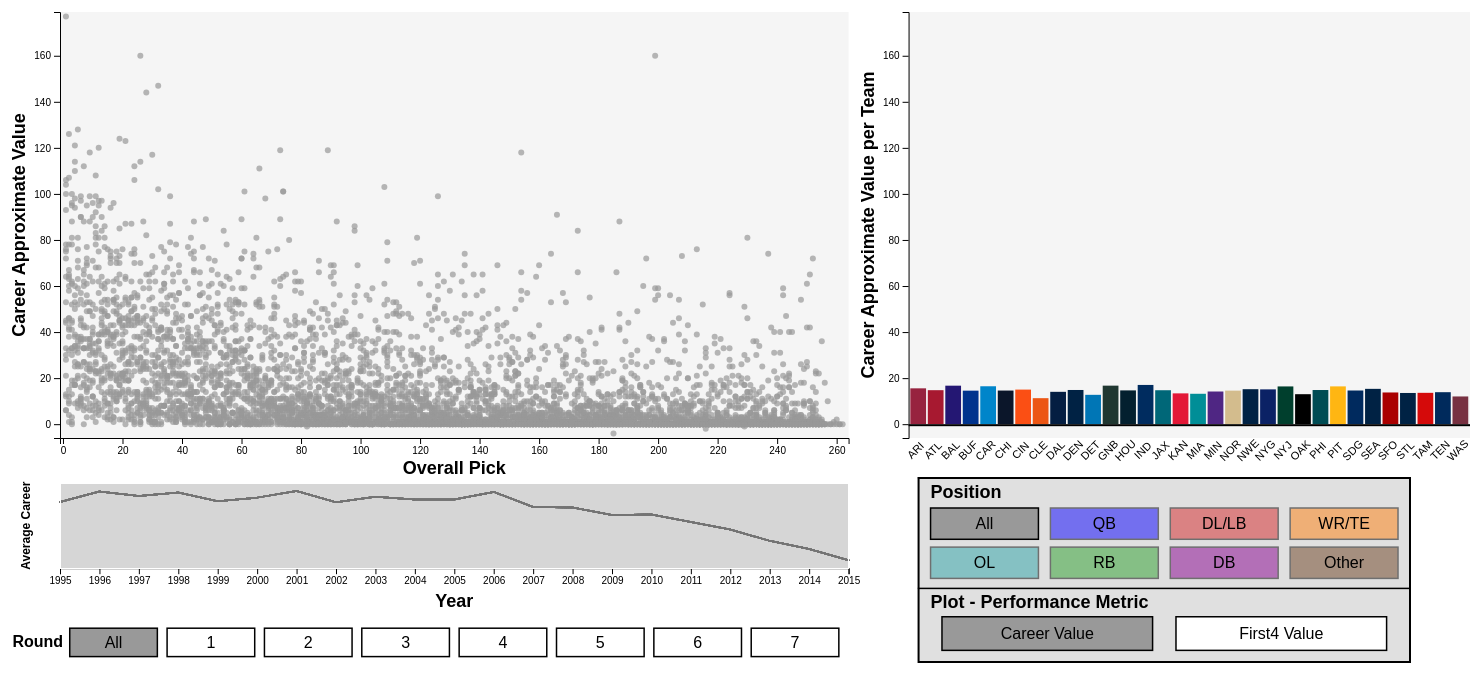
D3 v5 page, settled after 480 driven frames (8 s of simulated time); the page loaded 1 data file(s).


	d3.csv('DraftData1.csv')
	  .then(function(data)  {
		  nfl_data = data
		  data.forEach(filter_data)
		  plot_it();
	  })
	
// ── draft_visualization.js
/*
* How Draft Pick Relates to NFL Success
* Joe Derose, Liam Kelly, Rebecca Wood
* CS 3891 -- Introduction to Visualization
* Fall 2018
*/


// NOT SUPER IMPORTANT FIXME:
// - points are behind other points? maybe need some kind of data join where we reenter whatever points are highlighted so they are in front
// - Maybe add some sort of brushing? Maybe show some kind of link between players
//   and the part of the bar graph they are responsible for?

var width = 1500, height = 750;
var x_pad = 60, y_pad = 20;
var actual_width = width-2*x_pad, actual_height = height-2*y_pad
var main_width = actual_width*(4/7), main_height = actual_height*(3/5)
var alt_width = actual_width*(3/7)-x_pad/2, alt_height = actual_height*(3/5)

var brush_width = main_width;
var brush_height = main_height / 5;

var xScale, yScale, line_scale
var x_alt_scale
var scheme = d3.schemeCategory10
var color_array = {All: '#999999', QB: '#0900FF', RB: scheme[2], WR_TE: scheme[1], OL: '#2CA3A8',
				   DB: '#87008F', DL_LB: scheme[3], Other: '#6C4121'}
var y_label_array = {career_av: "Career Approximate Value", first4_av: "First 4 Years Approximate Value"}	   

var y_label_array_aggregated = {career_av: "Career Average", first4_av: "First 4 Years Average"}
var stat_array = {career_av: "Career AV", first4_av: "First4 AV"}

var option_box

var team_names = []
var team_color_array = {ARI: '#97233F', ATL: '#A71930', BAL: '#241773', BUF: '#00338D',
		CAR: '#0085CA', CHI: '#0B162A', CIN: '#FB4F14', CLE: '#EC5614', DAL: '#041E42',
		DEN: '#002244', DET: '#0076B6', GNB: '#203731', HOU: '#03202F', IND: '#002C5F',
		JAX: '#006778', KAN: '#E31837', MIA: '#008E97', MIN: '#4F2683', NOR: '#D3BC8D',
		NWE: '#002244', NYG: '#0B2265', NYJ: '#003F2D', OAK: '#000000', PHI: '#004C54',
		PIT: '#FFB612', SDG: '#002A5E', SEA: '#002244', SFO: '#AA0000', STL: '#002244',
		TAM: '#D50A0A', TEN: '#002A5C', WAS: '#773141'}

var background_color = '#E5E5E5'

var cached_stat = 'career_av'
var cached_brush = 'career_av'
var cached_data
var cached_pos = 'All'
var cached_round = 'All'

// This is just a way of representing everything we could show based on our x-axis
// nfl_data if no round is selected, just that round if a round is selected
var brush_data

var unviewed_color = '#C0C0C0'

var trans = d3.transition().duration(2000)

var brushing, date1, date2, min_year, max_year, handle, handle1, handle2, x_date, aggregated_data
var y_scale, min_year_Avg, max_year_Avg, global_id, year_data, brush_height
var global_stat = 'career_av'

function filter_data(d) {
	d.pick = +d.pick
	d.round = +d.round
	d.probowls = +d.probowls
	d.career_av = +d.career_av
	d.first4_av = +d.first4_av
	d.year = +d.year
	d.seasons = +d.seasons
}

function plot_it() {
	// Set up entire svg
	d3.select('body').append('svg').attr('width', width).attr('height', height);
	d3.select('svg').append('g').attr('transform', 'translate('+x_pad+','+y_pad+')').attr('class', 'mainview');
	
	// Set up group elements
	d3.select('.mainview').append('g').attr('class', 'mainplot');
	d3.select('.mainplot').append('rect').attr('class', 'bkgd')
		.attr('width', main_width)
		.attr('height', main_height)
		.attr('fill', background_color)
		.attr('opacity', 0.4);
	d3.select('.mainview').append('g').attr('class', 'legend')
		.attr('transform', 'translate('+(main_width+10)+',0)');
	//d3.select('.mainview').append('g').attr('class', 'brush')
	//.attr('transform', 'translate(0,'+(main_height+20)+')');
	//	.attr('transform', 'translate(0,'+(main_height+50)+')');
	d3.select('.mainview').append('g').attr('class', 'options')
		.attr('transform', 'translate('+(main_width+70)+','+(main_height+40)+')');

	// Set up Scales
    var minX = d3.min(nfl_data, d => d.pick)
    var maxX = d3.max(nfl_data, d => d.pick)
    var minY = Math.min.apply(Math, nfl_data.map(function(d) {return d.career_av; }))
    var maxY = Math.max.apply(Math, nfl_data.map(function(d) {return d.career_av; }))

    var minfirst4Y = Math.min.apply(Math, nfl_data.map(function(d) {return d.first4_av; }))
    var maxfirst4Y = Math.max.apply(Math, nfl_data.map(function(d) {return d.first4_av; }))

    min_year = d3.min(nfl_data, d => d.year)
    max_year = d3.max(nfl_data, d => d.year)

    date1 = min_year;
    date2 = max_year;
	
    xScale = d3.scaleLinear().domain([minX-2, maxX+2]).range([0, main_width]);
    yScale = d3.scaleLinear().domain([minY-2, maxY+2]).range([main_height, 0]);

    aggregate_year(nfl_data)

    var min_year_Avg = Math.min.apply(Math, year_data.map(function(d) {return d.career_av; }))
    var max_year_Avg = Math.max.apply(Math, year_data.map(function(d) {return d.career_av; }))
    y_scale = d3.scaleLinear().domain([min_year_Avg-2, max_year_Avg+2])
	
	
	// Plot the Axes
    d3.select('.mainplot').append('g')
		.attr('class', 'y_axis')
		.call(d3.axisLeft(yScale));
    d3.select('.mainplot').append('g')
		.attr('class', 'x_axis')
		.attr('transform', 'translate(0,'+(main_height)+')')
		.call(d3.axisBottom(xScale));
		
	// Plot the Plots
	d3.select('.mainplot').append('g').attr('class','point_group')
		.selectAll('points').data(nfl_data, d => d.position)
		.enter().append('circle')
		.attr('class', 'points')
		.attr('r', 3)
		.attr('cx', d => xScale(d.pick))
		.attr('cy', d => yScale(d.career_av))
		.attr('fill', '#999999')
		.style('opacity', .7)
    
	// Plot the Text
    d3.select('.mainplot').append("text")
		.attr("transform", "rotate(-90)")
		.attr('y', -35)
		.attr('x', -main_height/2)
		.style("text-anchor", "middle")
		.style('font-size', '18px')
		.attr('font-weight', 'bold')
		.attr('font-family', 'sans-serif')
		.text(d => y_label_array[cached_stat])
		.attr('class', 'y_axis_label')
    
    d3.select('.mainplot').append('text')
		.attr('x', main_width/2)
		.attr('y', main_height+30)
		.style("text-anchor", "middle")
		.style('alignment-baseline', 'central')
		.attr('font-family', 'arial')
		.attr('font-size', '18px')
		.attr('font-weight', 'bold')
		.text('Overall Pick')
		.attr('class', 'x_axis_label')

	cached_data = nfl_data
	brush_data = nfl_data
		
	set_up_other_plot()
		
	set_up_options()

	brushing_context()

	pick_round()

	// TODO set up interactions
	// Actives 
	d3.selectAll('.position_buttons').on('click', position_change)
	
	d3.selectAll('.stat_buttons').on('click', stat_change)

	d3.selectAll('.round_buttons').on('click', round_change)

	// hover interaction
	d3.selectAll('.points').on('mouseover', hover_over).on('mouseout', hover_out)
}


// Sets up the coordinated view
// FIXME: DeRose - get this second plot set up properly and get the aggregates working
// Basically shows some kind of bar graph to represent the selected stat for each team (brush stat)
// that is shown on the current visualization. Does 
function set_up_other_plot() {
	d3.select('.mainview').append('g').attr('class', 'alt_plot')
		.attr('transform', 'translate('+(main_width+x_pad)+',0)')
	  .append('rect')
		.attr('class', 'alt_bkgd')
		.attr('x', 0)
		.attr('y', 0)
		.attr('width', alt_width)
		.attr('height', alt_height)
		.attr('fill', background_color)
		.attr('opacity', .4)
	
	// Set up the y-axis
	d3.select('.alt_plot').append('g')
		.attr('class', 'alt_y_axis')
		.call(d3.axisLeft(yScale))
		
	// Plot the y-label
    d3.select('.alt_plot').append("text")
		.attr("transform", "rotate(-90)")
		.attr('y', -35)
		.attr('x', -alt_height/2)
		.style("text-anchor", "middle")
		.style('font-size', '18px')
		.attr('font-weight', 'bold')
		.attr('font-family', 'sans-serif')
		.text(d => y_label_array[cached_brush] + " per Team")
		.attr('class', 'alt_y_axis_label')
	
	d3.select('.alt_plot').append('g')
		.attr('class', 'bar_group')
	d3.select('.alt_plot').append('g')
		.attr('class', 'text_group')
		
	// Set up line rectangle
	d3.select('.alt_plot').append('rect')
		.attr('x', 0)
		.attr('y', yScale(0))
		.attr('height', 2)
		.attr('width', alt_width)
		.attr('class', 'zero_line')
		
	// Nest the data on team
	var team_data = d3.nest()
		.key(d => d.team)
		.entries(nfl_data)
		
	// Get the team names
	for(var i = 0; i < team_data.length; i++) {
		team_names.push(team_data[i].key)
	}
	team_names = team_names.sort()
	
	// Set up the x scale
	x_alt_scale = d3.scaleBand()
		.domain(team_names)
		.range([0, alt_width])
		.paddingInner([.1])
		.paddingOuter([.1])
	
	visualize_alt_plot(nfl_data)
}

function visualize_alt_plot(current_points, is_stat_change) {
	// filter data if only one position is shown
	var points_viewed = current_points
	if (cached_pos != 'All') {
		points_viewed = current_points.filter(d => d.position == cached_pos)
	}
	
	// Nest the data on team
	var team_data = d3.nest()
		.key(d => d.team)
		.entries(points_viewed)
	
	// Aggregate team values
	aggregate_team_values(team_data)
	
	//Set up the bar graph
	var bar_selection = d3.select('.bar_group').selectAll('rect')
		.data(team_data, d => d.key)

	bar_selection.exit().remove()
	
	// Apply transition if is a stat change and change y-axis
	if(!is_stat_change) {

		bar_selection.enter().append('rect')
		  .merge(bar_selection)
			.attr('x', d => x_alt_scale(d.key))
			.attr('fill', d => team_color_array[d.key])
			.attr('width', x_alt_scale.bandwidth())
			.attr('y', function(d) {
				if(yScale(d.aggregated_stat) > yScale(0)) {
					return yScale(0)
				} else {
					return yScale(d.aggregated_stat)
				}
			})
			.attr('height', function(d) {
				if(yScale(d.aggregated_stat) < yScale(0)) {
					return yScale(0) - yScale(d.aggregated_stat)
				} else {
					return yScale(d.aggregated_stat) - yScale(0)
				}
			})
			.attr('class', 'team_bar')
	
	} else {
		
		d3.selectAll('.alt_y_axis').remove().transition(trans).attr('opacity', 0)
		
		d3.selectAll('.zero_line')
			.transition(trans)
			.attr('y', yScale(0))
		
		d3.select('.alt_plot').append('g')
			.attr('opacity', 0)
			.attr('class', 'y_axis')
		  .transition(trans)
			.attr('opacity', 1)
			.call(d3.axisLeft(yScale))
		
		bar_selection.enter().append('rect')
		  .merge(bar_selection)
			.transition(trans)
			.attr('x', d => x_alt_scale(d.key))
			.attr('y', function(d) {
				if(yScale(d.aggregated_stat) > yScale(0)) {
					return yScale(0)
				} else {
					return yScale(d.aggregated_stat)
				}
			})
			.attr('height', function(d) {
				if(yScale(d.aggregated_stat) < yScale(0)) {
					return yScale(0) - yScale(d.aggregated_stat)
				} else {
					return yScale(d.aggregated_stat) - yScale(0)
				}
			})
			.attr('width', x_alt_scale.bandwidth())
			.attr('class', 'team_bar')
		
		d3.selectAll('.alt_y_axis_label').remove().transition(trans).attr('opacity', 0)
		
		d3.select('.alt_plot').append('text')
			.attr('opacity', 0)
			.attr('class', 'alt_y_axis_label')
			.text(y_label_array[cached_stat] + " per Team")
			.attr("transform", "rotate(-90)")
			.attr('y', -35)
			.attr('x', -main_height/2)
			.style("text-anchor", "middle")
			.style('font-size', '18px')
			.attr('font-weight', 'bold')
			.attr('font-family', 'sans-serif')
		  .transition(trans)
			.attr('opacity', 1)
	}
	
	
	// Set up text under bars
	var text_selection = d3.select('.text_group').selectAll('.team_text')
		.data(team_names)
		.enter().append('text')
		.attr("transform", d => 'translate('+(x_alt_scale(d)+x_alt_scale.bandwidth()/2)+','+(alt_height+15)+')rotate(-45)')
		.text(d => d)
		.attr('x', 0)
		.attr('y', 0)
		.attr('class', 'team_text')
		.style("text-anchor", "middle")
		.style('font-size', '11px')
		.attr('font-family', 'sans-serif')
		
}


// Aggregates the given nested data for the team values present in the data
function aggregate_team_values(nested_data) {
	for(var i = 0; i < nested_data.length; i++) {
		var sum = 0
		
		for(var j = 0; j < nested_data[i].values.length; j++) {
			sum += nested_data[i].values[j][cached_brush]
		}
		
		nested_data[i].aggregated_stat = sum / nested_data[i].values.length
	}
}


// Sets up all of the svg related things to the options box
function set_up_options() {
	var option_width = actual_width - main_width - 100
	var option_height = actual_height - main_height - 100
	
	// Set up options data
	var positions = nfl_data.map(d => d.position).filter((v, i, a) => a.indexOf(v) === i)
	positions.unshift('All')
	var graph_plot = ['career_av', 'first4_av']
	option_box = [positions, graph_plot]
	
	// Append box to the outside
	d3.select('.options').append('rect')
		.attr('x', 0)
		.attr('y', 0)
		.attr('width', option_width)
		.attr('height', option_height)
		.style('stroke', '#000000')
		.attr('fill', '#999999')
		.attr('fill-opacity', .3)
		.style('stroke-width', 2)
	
	// Append interior groups, add stroke rectangle
	d3.select('.options').selectAll('g')
		.data(option_box)
		.enter().append('g')
		.attr('transform', function(d,i) {
			if(i == 0) {
				return 'translate(0,0)'
			} else if(i == 1) {
				return 'translate(0,'+((3/5)*option_height)+')'
			}
		})
		.attr('class', function(d,i) {
			var names = ['options_position', 'options_stat']
			return names[i]
		})
	  .append('rect')
		.attr('x', 0)
		.attr('y', 0)
		.attr('width', option_width)
		.attr('height', .001)
		.style('stroke', '#000000')
		.attr('fill', '#999999')
		.attr('fill-opacity', .3)
		.style('stroke-width', 1.5)
	
	// Add text to the options
	var option_headers = ['Position', 'Plot - Performance Metric']
	d3.select('.options').selectAll('g').append('text')
		.text((d,i) => option_headers[i])
		.attr('x', 12)
		.attr('y', 20)
		.attr('font-size', '18px')
		.attr('font-family', 'sans-serif')
		.style('font-weight', 'bold')
	
	
	// APPEND THE BUTTONS TO EACH GROUP
	
	// POSITION BUTTONS
	
	// Adjust scales
	var band_x = d3.scaleBand().domain([0,1,2,3])
		.range([0, option_width])
		.paddingInner([.1])
		.paddingOuter([.1])
	var band_y = d3.scaleBand().domain([0,1])
		.range([30, (3/5)*option_height-10])
		.paddingInner([.2])
		.paddingOuter([0])
		
	// Set up buttons
	d3.select('.options_position').selectAll('boxes')
		.data(d => d).enter().append('g')
		.attr('class', 'position_buttons')
		.attr('id', d => d+'_button')
		.attr('transform', (d,i) => 'translate('+band_x(i % 4)+','+band_y(Math.floor(i/4))+')')
	  .append('rect')
		.attr('x', 0)
		.attr('y', 0)
		.attr('width', band_x.bandwidth())
		.attr('height', band_y.bandwidth())
		.style('stroke', '#000000')
		.attr('fill', function(d) {return color_array[d];})
		.attr('opacity', .5)
		.style('stroke-width', 1.5)

	// Text in buttons
	var button_names = ['All', 'QB', 'DL/LB', 'WR/TE', 'OL', 'RB', 'DB', 'Other']
	d3.selectAll('.position_buttons').append('text')
		.text((d,i) => button_names[i])
		.attr('x', band_x.bandwidth()/2)
		.attr('y', band_y.bandwidth()/2)
		.style('text-anchor', 'middle')
		.style('alignment-baseline', 'central')
		.attr('font-family', 'sans-serif')	
	
	// PERFORMANCE METRIC BUTTONS
	
	// Adjust scales
	band_x.domain([0,1])
		
	band_y.domain([0])
		.range([30, (2/5)*option_height-10])
		
	// Set up buttons
	d3.select('.options_stat').selectAll('boxes')
		.data(d => d).enter().append('g')
		.attr('class', 'stat_buttons')
		.attr('id', d => d+'_button')
		.attr('transform', (d,i) => 'translate('+band_x(i % 2)+','+(band_y(0)-5)+')')
	  .append('rect')
		.attr('x', 0)
		.attr('y', 0)
		.attr('width', band_x.bandwidth())
		.attr('height', ((2/5)*option_height)-40)
		.style('stroke', '#000000')
		.attr('fill', 'White')
		.style('stroke-width', 1.5)
		
	// Text in buttons
	button_names = ['Career Value', 'First4 Value', 'Pro Bowls', 'Start Seasons']
	d3.selectAll('.stat_buttons').append('text')
		.text((d,i) => button_names[i])
		.attr('x', band_x.bandwidth()/2)
		.attr('y', (((2/5)*option_height)-40)/2)
		.style('text-anchor', 'middle')
		.style('alignment-baseline', 'central')
		.attr('font-family', 'sans-serif')
	
	// Set up initial state of the buttons - button fill is dark grey
	d3.select('#All_button').select('rect').attr('fill', '#999999').attr('opacity', 1)
	d3.select('#career_av_button').select('rect').attr('fill', '#999999')
}


// Does the changing of position data and revisualizing
// Possibly new data (merge), same coordinates/scale
// Some kind of fade out/in transition
// Might help to make a helper function that visualizes everything
// and then call that function with new data to visualize
// Key quickly on position
// Highlight new pressed button, unhighlight old button
function position_change(d,i,g) {
	// Highlight the new button
		//d3.selectAll('.position_buttons').selectAll('rect').attr('fill', 'white')
	//d3.select(this).select('rect').attr('fill', '#999999')
	d3.selectAll('.position_buttons').selectAll('rect').attr('fill', function(d) {return color_array[d];}).attr('opacity', .5)

	d3.select(this).select('rect').attr('opacity', 1)

	var id = d3.select(this).attr('id')
	var pos = id.slice(0, -7)

	cached_pos = pos
	
	cached_data
	d3.selectAll('.points')
		.attr('fill', fill_points)
		
	visualize_alt_plot(cached_data)
}

// Fills the points with colors based on the selected position
function fill_points(d) {
	if(cached_pos == 'All') {
		return color_array[cached_pos]
	} else if(d.position != cached_pos) {
		return unviewed_color
	} else {
		return color_array[d.position]
	}
}

// Changes the y statistic and axis scale
// Same points different y coordinate, y axis, y axis-label
// Some kind of cool transition
// Highlight new pressed button, unhighlight old button
function stat_change(d,i,g) {
	// Highlight the new button
	d3.selectAll('.stat_buttons').selectAll('rect').attr('fill', 'white')
	d3.select(this).select('rect').attr('fill', '#999999')
	
	var id = d3.select(this).attr('id')
	var stat = id.slice(0, -7)

	global_id = id
	global_stat = stat

	
	if(stat != cached_stat) {
		cached_stat = stat
		// update scale and axis
		var min_stat = d3.min(nfl_data, d => d[stat])
		var max_stat = d3.max(nfl_data, d => d[stat])
		
		yScale.domain([min_stat-2, max_stat+2])
		
		d3.selectAll('.y_axis').remove().transition(trans).attr('opacity', 0)
		
		d3.select('.mainplot').append('g')
			.attr('opacity', 0)
			.attr('class', 'y_axis')
		  .transition(trans)
			.attr('opacity', 1)
			.call(d3.axisLeft(yScale))
		
		d3.selectAll('.y_axis_label').remove().transition(trans).attr('opacity', 0)
		
		d3.select('.mainplot').append('text')
			.attr('opacity', 0)
			.attr('class', 'y_axis_label')
			.text(y_label_array[stat])
			.attr("transform", "rotate(-90)")
			.attr('y', -35)
			.attr('x', -main_height/2)
			.style("text-anchor", "middle")
			.style('font-size', '18px')
			.attr('font-weight', 'bold')
			.attr('font-family', 'sans-serif')
		  .transition(trans)
			.attr('opacity', 1)

		d3.select('.mainplot').append('text')
			.attr('opacity', 0)
			.attr('class', 'y_axis_label')
			.text(y_label_array[stat])
			.attr("transform", "rotate(-90)")
			.attr('y', -35)
			.attr('x', -main_height/2)
			.style("text-anchor", "middle")
			.style('font-size', '18px')
			.attr('font-weight', 'bold')
			.attr('font-family', 'sans-serif')
		  .transition(trans)
			.attr('opacity', 1)	

		
		// update points y position
		d3.selectAll('.points')
		  .transition(trans)
			.attr('cy', d => yScale(d[stat]))
	}
	
	cached_brush = cached_stat

	brush_stat_change()
	
	visualize_alt_plot(cached_data, true)
}

// Does the interactions for the brush stat changing
function brush_stat_change(d,i) {
	if(global_stat == "first4_av") {
		aggregate_year_first4(brush_data)
		//stat = id.slice(0, -7)
	}
	
	if(global_stat == "career_av") {
		aggregate_year(brush_data)
		//stat = id.slice(0, -7)
	}
	
	//var id = d3.select(this).attr('id')
	//var stat = id.slice(0, -7)

	//if(stat != cached_stat) {
	//	cached_stat = stat
	// update scale and axis
	var min_stat_brush = d3.min(year_data, d => d[global_stat])
	var max_stat_brush = d3.max(year_data, d => d[global_stat])

	
	y_scale.domain([min_stat_brush-2, max_stat_brush+2])
	line_scale.y(d => y_scale(d[global_stat]))
	
	console.log(year_data)
	
	//d3.selectAll('.y_axis_label').remove().transition(trans).attr('opacity', 0)
	
	// --------
	d3.selectAll('.slider_y_axis_label').remove().transition(trans).attr('opacity', 0)
	
	d3.select('.slider').append('text')
		.attr('opacity', 0)
		.attr('class', 'slider_y_axis_label')
		.text(y_label_array_aggregated[global_stat])
		.attr("transform", "rotate(-90)")
		.attr('y', -30)
		.attr('x', -brush_height/2)
		.style("text-anchor", "middle")
		.style('font-size', '12px')
		.attr('font-weight', 'bold')
		.attr('font-family', 'sans-serif')
	  .transition(trans)
		.attr('opacity', 1)

	var yearpoints = d3.select('.year_points').selectAll('.dotslider')
		.data(year_data, d => d[global_stat])

	yearpoints.exit().transition(trans)
		.attr('d', d => line_scale(year_data)).remove()

	yearpoints.enter().append('path')
	  .merge(yearpoints)
		.attr('class', 'dotslider')
		.attr('fill', 'none')
		.attr('stroke', '#737373')
		.attr('stroke-width', 1.5)
		.attr('stroke-linejoin', 'round')
		.attr('stroke-linecap', 'round')
		.attr('opacity', 0)
	  .transition(trans)
	    .attr('d', d => line_scale(year_data))
	  .transition()
	    .duration(0)
	    .attr('opacity', 1)
}


// When a point is hovered over, gives information about the player such as
// Name, Position, Pick Number, Year, Team
// inspiration found here: http://bl.ocks.org/d3noob/a22c42db65eb00d4e369
// Also: http://jarrettmeyer.com/2018/06/05/svg-multiline-text-with-tspan
function hover_over(d,i,g) {
	if(d3.select(this).attr('fill') == unviewed_color) {
		return
	}
	
	// calculate position of box origin
	if (d3.event.pageX+90 > main_width && d3.event.pageY+60 > main_height) {
		var w = (d3.event.pageX - (main_width-d3.event.pageX+90))
		var h = (d3.event.pageY - (main_height-d3.event.pageY+60))
	} else if (d3.event.pageX+90 > main_width) {
		var w = (d3.event.pageX - (main_width-d3.event.pageX+90))
		var h = d3.event.pageY
	} else if (d3.event.pageY+60 > main_height) {
		var w = d3.event.pageX
		var h = (d3.event.pageY - (main_height-d3.event.pageY+60))
	} else {
		var w = d3.event.pageX
		var h = d3.event.pageY
	}

	// draw box
	d3.select('.mainplot').append('g').attr('class', 'hover_box').attr('transform', 'translate(' + (w) + ',' + (h)+ ')')
		.append('rect')
		.attr('x', -45).attr('y', -7).attr('width', 120).attr('height', 75)
		.attr('fill', '#F8F8FF')
		// .attr('opacity', 0)
		// .transition().duration(50)
		.attr('opacity', 0.8)

	var other_stat = cached_stat == 'career_av' ? 'first4_av' : 'career_av'
		
	// text inside rectangle
	var text = d3.select('.hover_box').append('text')
		.append('tspan')
		.attr('x', 15)
		.text(d.player)
		.attr('font-size', '12px')
		.attr('font-family', 'sans-serif')
		.style('text-anchor', 'middle')
		.style('alignment-baseline', 'central')
		.append('tspan')
		.text(d.position)
		.attr('font-size', '12px')
		.attr('font-family', 'sans-serif')
		.attr('x', 15)
		.attr('dy', 15)
		.style('text-anchor', 'middle')
		.style('alignment-baseline', 'central')
		.append('tspan')
		.text(d.year + ', Pick ' + d.pick)
		.attr('font-size', '12px')
		.attr('font-family', 'sans-serif')
		.attr('x', 15)
		.attr('dy', 15)
		.style('text-anchor', 'middle')
		.style('alignment-baseline', 'central')
		.append('tspan')
		.text(stat_array[other_stat] + ': ' + d[other_stat])
		.attr('font-size', '12px')
		.attr('font-family', 'sans-serif')
		.attr('x', 15)
		.attr('dy', 15)
		.style('text-anchor', 'middle')
		.style('alignment-baseline', 'central')
		.append('tspan')
		.text(d.team)
		.attr('font-size', '12px')
		.attr('font-family', 'sans-serif')
		.attr('x', 15)
		.attr('dy', 15)
		.style('text-anchor', 'middle')
		.style('alignment-baseline', 'central')
		// .attr('opacity', 0)
		// .transition().duration(300)
		.attr('opacity', 1)
}

// When you hover out of a point, the box disappears
function hover_out(d,i,g) {
	var box = d3.selectAll('.hover_box')
	box.select('rect').transition().duration(300).attr('opacity', 0)
	box.select('html').transition().duration(300).attr('opacity', 0)
	box.remove()
}

// this is derived from https://bl.ocks.org/mbostock/34f08d5e11952a80609169b7917d4172
function brushing_context() {
	x_date = d3.scaleLinear().domain([min_year, max_year]).range([0, brush_width]).clamp(true)
	

	var x_axis2 = d3.axisBottom(x_date).ticks(20).tickFormat(d3.format("d"));
	var y_axis2 = d3.axisLeft(y_scale)

	var brush = d3.brushX().extent([[0,0], [brush_width, brush_height]]).on("brush end", brushed)

	var slider = d3.select('.mainview').append('g').attr('class', 'slider')
	.attr('transform', 'translate(0,'+ (main_height+45) +')')


	y_scale.range([brush_height, 0])

	line_scale = d3.line().x(d => x_date(d.year)).y(d => y_scale(d.career_av))

	// some of the attributes taken from here: https://beta.observablehq.com/@mbostock/d3-line-chart
	var dotslider = slider.append('g').attr('class', 'year_points');
	dotslider.selectAll('points')
		.data(year_data)
		.enter().append('path')
		.attr('class', 'dotslider')
		.attr('d', d => line_scale(year_data))
		.attr('fill', 'none')
		.attr('stroke', '#737373')
		.attr('stroke-width', 1.5)
		.attr('stroke-linejoin', 'round')
		.attr('stroke-linecap', 'round')

    slider.append("g")
        .attr("class", "axis axis--x")
        .attr("transform", "translate(0," + brush_height + ")")
        .call(x_axis2)

	// --------
    slider.append("text")
		.attr("transform", "rotate(-90)")
		.attr('y', -30)
		.attr('x', -(brush_height)/2)
		.style("text-anchor", "middle")
		.style('font-size', '12px')
		.attr('font-weight', 'bold')
		.attr('font-family', 'sans-serif')
		.text('Average Career')
		.attr('class', 'slider_y_axis_label')

    slider.append('text')
        .attr('x', brush_width/2)
        .attr('y', main_height/2 - brush_height - 10)
        .style("text-anchor", "middle")
		.style('alignment-baseline', 'central')
		.attr('font-family', 'arial')
		.attr('font-size', '18px')
		.attr('font-weight', 'bold')
		.text('Year')
		.attr('class', 'x_axis_label');

    slider.append("g")
        .attr("class", "brush")
        .call(brush)
        .call(brush.move, x_date.range());

}

// allow you to change round that is plotted on the x-axis
function pick_round() {
	var round_width = main_width
	var round_height = main_height / 15
	var button_height = main_height+45+main_height/5+60

	// set up rounds
	var rounds = nfl_data.map(d => d.round).filter((v, i, a) => a.indexOf(v) === i)
	rounds.unshift('All')

	// scale for rounds
	var band_x = d3.scaleBand().domain([0,1,2,3,4,5,6,7])
		.range([0, round_width])
		.paddingInner([.1])
		.paddingOuter([.1])

	d3.select('.mainview').append('g').attr('class', 'rounds')
		.attr('transform', 'translate('+0+','+button_height+')')

	// Set up buttons
	d3.select('.rounds').selectAll('boxes')
		.data(rounds).enter().append('g')
		.attr('class', 'round_buttons')
		.attr('id', d => d+'_round')
		.attr('transform', (d,i) => 'translate('+band_x(i % 8)+','+0+')')
	  .append('rect')
		.attr('x', 0)
		.attr('y', 0)
		.attr('width', band_x.bandwidth())
		.attr('height', round_height)
		.style('stroke', '#000000')
		.attr('fill', 'White')
		.style('stroke-width', 1.5)

	// Text in buttons
	var button_names = ['All', '1', '2', '3', '4', '5', '6', '7']
	d3.selectAll('.round_buttons').append('text')
		.text((d,i) => button_names[i])
		.attr('x', band_x.bandwidth()/2)
		.attr('y', (round_height/2))
		.style('text-anchor', 'middle')
		.style('alignment-baseline', 'central')
		.attr('font-family', 'sans-serif')	

	d3.select('.rounds').append("text")
		.attr('y', ((round_height)/2+5))
		.attr('x', -((round_height)/2+8))
		.style("text-anchor", "middle")
		.style('font-size', '16px')
		.attr('font-weight', 'bold')
		.attr('font-family', 'sans-serif')
		.text('Round')
		
	// initial state of button
	d3.select('#All_round').select('rect').attr('fill', '#999999')
}

// called when round buttons are clicked
function round_change() {
	// Highlight the new button
	d3.selectAll('.round_buttons').selectAll('rect').attr('fill', 'white')
	d3.select(this).select('rect').attr('fill', '#999999')
	
	var id = d3.select(this).attr('id')
	var round = id.slice(0, -6)
	var new_data
	
	// filter data by round
	if (round != 'All') {
		new_data = nfl_data.filter(function(elem) { 
			if (elem.round == round)
				return elem;
		})
		
		brush_data = nfl_data.filter(d => d.round == round)
	} else {
		new_data = nfl_data
		brush_data = nfl_data
	}
	
	new_data = new_data.filter(slider_filter)

	// change axis and visualize data
	update_x_axis(brush_data)
	brush_stat_change()
	visualize_new(new_data)
}

// updates the x axis for change of round
function update_x_axis(new_data) {
	// Set up Scales
    var minX = d3.min(new_data, d => d.pick)
    var maxX = d3.max(new_data, d => d.pick)
	
	xScale = d3.scaleLinear().domain([minX-2, maxX+2]).range([0, main_width])

	d3.selectAll('.x_axis').remove().transition(trans).attr('opacity', 0)
		
	d3.select('.mainplot').append('g')
		.attr('transform', 'translate(0,'+(main_height)+')')
		.attr('opacity', 0)
		.attr('class', 'x_axis')
	  .transition(trans)
		.attr('opacity', 1)
		.call(d3.axisBottom(xScale))
}

// aggregates year data based on career average
function aggregate_year(data) {
	year_data = d3.nest()
		.key(function(d) { return d.year; })
		.rollup(function(v) { return d3.mean(v, function(d) {return d.career_av; }); })
		.entries(data);

	year_data.forEach(function(d) {
		d.year = d.key;
		d.career_av = d.value;
	});
}


// aggregates year data based on first four years
function aggregate_year_first4(data) {
	


	year_data = d3.nest()
		.key(function(d) { return d.year; })
		.rollup(function(v) { return d3.mean(v, function(d) {return d.first4_av; }); })
		.entries(data);

	year_data.forEach(function(d) {
		d.year = d.key;
		d.first4_av = d.value;
	});

}





// visualize new data set
function visualize_new(new_data) {
	
	var points = d3.select('.mainplot').select('.point_group')
		.selectAll('circle').data(new_data, d => d.position)

	points.exit().remove()

	points.enter().append('circle')
	  .merge(points)
		.attr('class', 'points')
		.attr('r', 3)
		.attr('cx', d => xScale(d.pick))
		.attr('cy', d => yScale(d[cached_stat]))
		.attr('fill', fill_points)
		.style('opacity', .7)
		.attr('id', 'viewed')
		
	d3.selectAll('.points').on('mouseover', hover_over).on('mouseout', hover_out)
	
	cached_data = new_data
	
	visualize_alt_plot(cached_data, false)
}

// brushed function for the year slider
function brushed() {
    var selection = d3.event.selection;
	if (selection !== null) {
		var e = d3.event.selection.map(x_date.invert, x_date);
		
		date1 = e[0]
		date2 = e[1]
		
		var new_data = brush_data.filter(slider_filter)
		
		visualize_new(new_data)
	}
}

// filter the years
function slider_filter(elem) {
	if(date1 <= elem.year && elem.year <= date2)
		return elem;
}





















### data: DraftData1.csv
, player_id, player, year, team, round, pick, position, seasons, probowls, first4_av, career_av
1, 1, Jameis Winston, 2015, TAM, 1, 1, QB, 2, 1, 13, 13
2, 2, Marcus Mariota, 2015, TEN, 1, 2, QB, 2, 0, 9, 9
3, 3, Dante Fowler, 2015, JAX, 1, 3, DL_LB, 0, 0, 0, 0
4, 4, Amari Cooper, 2015, OAK, 1, 4, WR_TE, 1, 1, 9, 9
5, 5, Brandon Scherff, 2015, WAS, 1, 5, OL, 2, 0, 7, 7
6, 6, Leonard Williams, 2015, NYJ, 1, 6, DL_LB, 2, 0, 9, 9
7, 7, Kevin White, 2015, CHI, 1, 7, WR_TE, 0, 0, 0, 0
8, 8, Vic Beasley, 2015, ATL, 1, 8, DL_LB, 1, 0, 7, 7
9, 9, Ereck Flowers, 2015, NYG, 1, 9, OL, 2, 0, 9, 9
10, 10, Todd Gurley, 2015, STL, 1, 10, RB, 2, 1, 8, 8
11, 11, Trae Waynes, 2015, MIN, 1, 11, DB, 0, 0, 1, 1
12, 12, Danny Shelton, 2015, CLE, 1, 12, DL_LB, 2, 0, 6, 6
13, 13, Andrus Peat, 2015, NOR, 1, 13, OL, 0, 0, 6, 6
14, 14, DeVante Parker, 2015, MIA, 1, 14, WR_TE, 0, 0, 3, 3
15, 15, Melvin Gordon, 2015, SDG, 1, 15, RB, 1, 0, 5, 5
16, 16, Kevin Johnson, 2015, HOU, 1, 16, DB, 0, 0, 5, 5
17, 17, Arik Armstead, 2015, SFO, 1, 17, DL_LB, 0, 0, 1, 1
18, 18, Marcus Peters, 2015, KAN, 1, 18, DB, 1, 1, 11, 11
19, 19, Cameron Erving, 2015, CLE, 1, 19, OL, 0, 0, 2, 2
20, 20, Nelson Agholor, 2015, PHI, 1, 20, WR_TE, 1, 0, 2, 2
21, 21, Cedric Ogbuehi, 2015, CIN, 1, 21, OL, 1, 0, 0, 0
22, 22, Bud Dupree, 2015, PIT, 1, 22, DL_LB, 0, 0, 3, 3
23, 23, Shane Ray, 2015, DEN, 1, 23, DL_LB, 0, 0, 2, 2
24, 24, D.J. Humphries, 2015, ARI, 1, 24, OL, 1, 0, 0, 0
25, 25, Shaq Thompson, 2015, CAR, 1, 25, DL_LB, 1, 0, 5, 5
26, 26, Breshad Perriman, 2015, BAL, 1, 26, WR_TE, 0, 0, 0, 0
27, 27, Byron Jones, 2015, DAL, 1, 27, DB, 1, 0, 4, 4
28, 28, Laken Tomlinson, 2015, DET, 1, 28, OL, 1, 0, 7, 7
29, 29, Phillip Dorsett, 2015, IND, 1, 29, WR_TE, 0, 0, 2, 2
30, 30, Damarious Randall, 2015, GNB, 1, 30, DB, 0, 0, 5, 5
31, 31, Stephone Anthony, 2015, NOR, 1, 31, DL_LB, 1, 0, 6, 6
32, 32, Malcom Brown, 2015, NWE, 1, 32, DL_LB, 1, 0, 7, 7
33, 33, Landon Collins, 2015, NYG, 2, 33, DB, 2, 0, 5, 5
34, 34, Donovan Smith, 2015, TAM, 2, 34, OL, 1, 0, 8, 8
35, 35, Mario Edwards, 2015, OAK, 2, 35, DL_LB, 1, 0, 5, 5
36, 36, T.J. Yeldon, 2015, JAX, 2, 36, RB, 2, 0, 0, 7
37, 37, Devin Smith, 2015, NYJ, 2, 37, WR_TE, 0, 0, 1, 1
38, 38, Preston Smith, 2015, WAS, 2, 38, DL_LB, 1, 0, 3, 3
39, 39, Eddie Goldman, 2015, CHI, 2, 39, DL_LB, 1, 0, 6, 6
40, 40, Dorial Green-Beckham, 2015, TEN, 2, 40, WR_TE, 0, 0, 4, 4
41, 41, Devin Funchess, 2015, CAR, 2, 41, WR_TE, 0, 0, 5, 5
42, 42, Jalen Collins, 2015, ATL, 2, 42, DB, 0, 0, 1, 1
43, 43, Benardrick McKinney, 2015, HOU, 2, 43, DL_LB, 2, 0, 6, 6
44, 44, Hau'oli Kikaha, 2015, NOR, 2, 44, DL_LB, 1, 0, 4, 4
45, 45, Eric Kendricks, 2015, MIN, 2, 45, DL_LB, 1, 0, 6, 6
46, 46, Jaquiski Tartt, 2015, SFO, 2, 46, DB, 1, 0, 3, 3
47, 47, Eric Rowe, 2015, PHI, 2, 47, DB, 0, 0, 2, 2
48, 48, Denzel Perryman, 2015, SDG, 2, 48, DL_LB, 1, 0, 5, 5
49, 49, Mitch Morse, 2015, KAN, 2, 49, OL, 2, 0, 8, 8
50, 50, Ronald Darby, 2015, BUF, 2, 50, DB, 1, 0, 6, 6
51, 51, Nate Orchard, 2015, CLE, 2, 51, DL_LB, 1, 0, 5, 5
52, 52, Jordan Phillips, 2015, MIA, 2, 52, DL_LB, 1, 0, 3, 3
53, 53, Jake Fisher, 2015, CIN, 2, 53, OL, 0, 0, 0, 0
54, 54, Ameer Abdullah, 2015, DET, 2, 54, RB, 1, 0, 5, 5
55, 55, Maxx Williams, 2015, BAL, 2, 55, WR_TE, 0, 0, 2, 2
56, 56, Senquez Golson, 2015, PIT, 2, 56, DB, 0, 0, 0, 0
57, 57, Rob Havenstein, 2015, STL, 2, 57, OL, 2, 0, 5, 5
58, 58, Markus Golden, 2015, ARI, 2, 58, DL_LB, 0, 0, 4, 4
59, 59, Ty Sambrailo, 2015, DEN, 2, 59, OL, 0, 0, 1, 1
60, 60, Randy Gregory, 2015, DAL, 2, 60, DL_LB, 0, 0, 1, 1
... 5,256 more rows